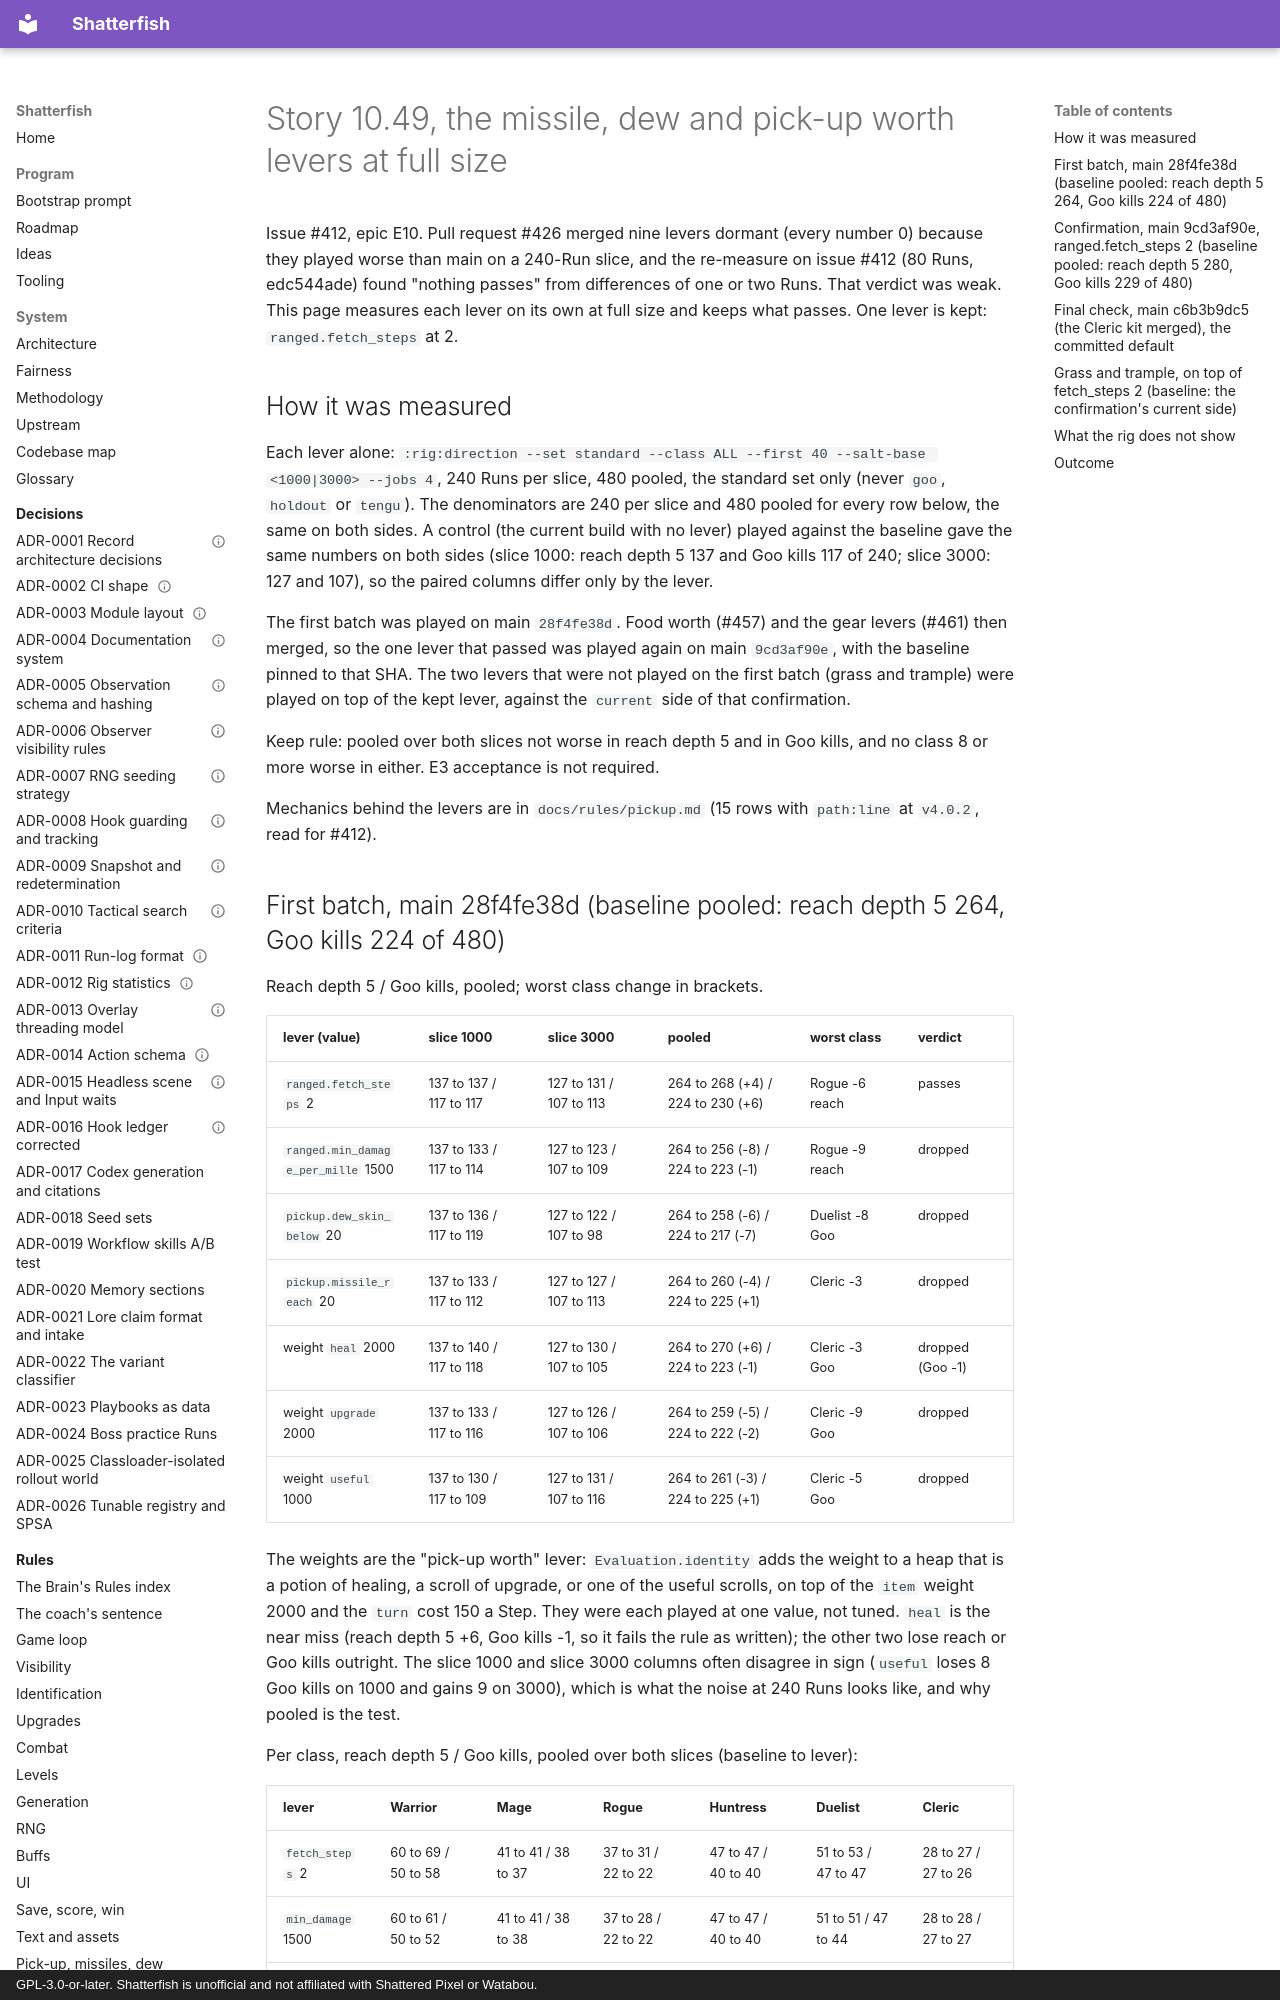

repository: watchthelight/shatterfish · page: results/2026-11-09-10-49-missiles-dew-pickup-worth/index.html · generator: mkdocs · copyright: GPL-3.0-or-later. Shatterfish is unofficial and not affiliated with Shattered Pixel or Watabou.

# Story 10.49, the missile, dew and pick-up worth levers at full size

Issue #412, epic E10. Pull request #426 merged nine levers dormant (every number 0) because they played worse than main on
a 240-Run slice, and the re-measure on issue #412 (80 Runs, edc544ade) found "nothing passes" from differences of one or
two Runs. That verdict was weak. This page measures each lever on its own at full size and keeps what passes. One lever
is kept: `ranged.fetch_steps` at 2.

## How it was measured

Each lever alone: `:rig:direction --set standard --class ALL --first 40 --salt-base <1000|3000> --jobs 4`, 240 Runs per
slice, 480 pooled, the standard set only (never `goo`, `holdout` or `tengu`). The denominators are 240 per slice and 480
pooled for every row below, the same on both sides. A control (the current build with no lever) played against the
baseline gave the same numbers on both sides (slice 1000: reach depth 5 137 and Goo kills 117 of 240; slice 3000: 127 and
107), so the paired columns differ only by the lever.

The first batch was played on main `28f4fe38d`. Food worth (#457) and the gear levers (#461) then merged, so the one lever
that passed was played again on main `9cd3af90e`, with the baseline pinned to that SHA. The two levers that were not
played on the first batch (grass and trample) were played on top of the kept lever, against the `current` side of that
confirmation.

Keep rule: pooled over both slices not worse in reach depth 5 and in Goo kills, and no class 8 or more worse in either.
E3 acceptance is not required.

Mechanics behind the levers are in `docs/rules/pickup.md` (15 rows with `path:line` at `v4.0.2`, read for #412).
